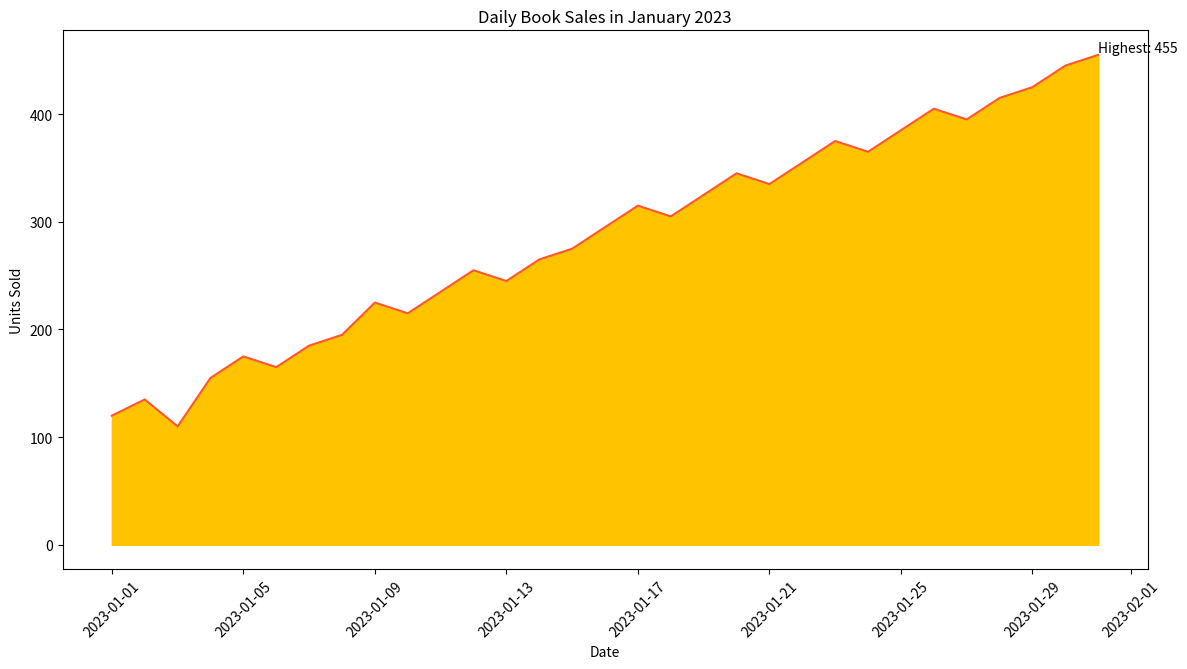

The script that saved this image:

import seaborn as sns
import pandas as pd
import matplotlib.pyplot as plt

data = {
    'Date': ["2023-01-01", "2023-01-02", "2023-01-03", "2023-01-04", "2023-01-05",
             "2023-01-06", "2023-01-07", "2023-01-08", "2023-01-09", "2023-01-10",
             "2023-01-11", "2023-01-12", "2023-01-13", "2023-01-14", "2023-01-15",
             "2023-01-16", "2023-01-17", "2023-01-18", "2023-01-19", "2023-01-20",
             "2023-01-21", "2023-01-22", "2023-01-23", "2023-01-24", "2023-01-25",
             "2023-01-26", "2023-01-27", "2023-01-28", "2023-01-29", "2023-01-30",
             "2023-01-31"],
    'Units Sold': [120, 135, 110, 155, 175, 165, 185, 195, 225, 215, 235, 255,
                   245, 265, 275, 295, 315, 305, 325, 345, 335, 355, 375, 365,
                   385, 405, 395, 415, 425, 445, 455]
}

df = pd.DataFrame(data)
df['Date'] = pd.to_datetime(df['Date'])

plt.figure(figsize=(14, 7))

sns.lineplot(data=df, x='Date', y='Units Sold', color='#FF5733')
plt.fill_between(df['Date'], df['Units Sold'], color="#FFC300")

plt.xticks(rotation=45)

highest_units_sold_date = df.loc[df['Units Sold'].idxmax(), 'Date']
highest_units_sold = df['Units Sold'].max()
plt.text(highest_units_sold_date, highest_units_sold, f'Highest: {highest_units_sold}', ha='left', va='bottom')

plt.title("Daily Book Sales in January 2023")
plt.xlabel("Date")
plt.ylabel("Units Sold")

plt.show()
